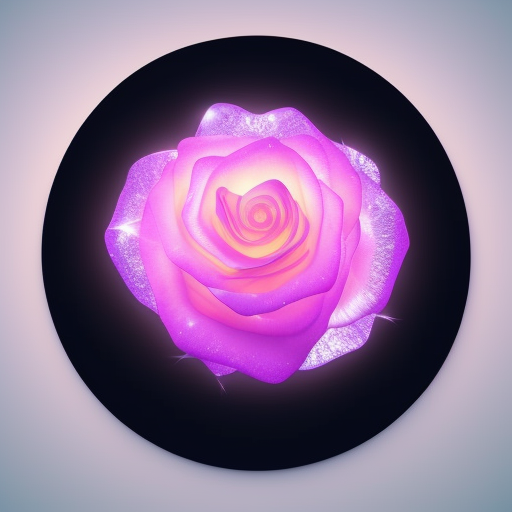
Generation parameters embedded in this image by AUTOMATIC1111 Stable Diffusion web UI or a fork of it (Forge, ...) (PNG 'parameters' text chunk):
A delicate rose sculpted entirely from translucent glass and shimmering crystal, with light refracting through its petals like a prism. Set against a soft black velvet background to enhance the glow and elegance. Hyperrealistic style, high detail, ethereal lighting.
Steps: 20, Sampler: Euler a, Schedule type: Automatic, CFG scale: 7.5, Seed: 1205013693, Size: 512x512, Model hash: dc4c67171e, Model: synthwavepunk_v2, Version: v1.10.1